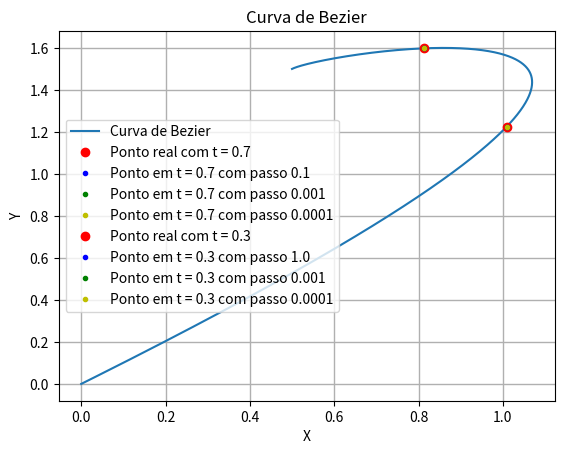

Here is the Python script that generated this plot:
import matplotlib.pyplot as plt
import numpy as np

# Funções paramétricas
def x(t):
    return 0.5+ 0.3*t + 3.9*t*t - 4.7*t*t*t;


def y(t):
    return 1.5+ 0.3*t + 0.9*t*t - 2.7*t*t*t;

# Parâmetros para avaliação da curva de Bezier
t_values = np.linspace(0, 1, 1000)

print(x(1))
# Avaliar as funções paramétricas para os valores de t
x_values = x(t_values)
y_values = y(t_values)

# Plotar a curva de Bezier
plt.plot(x_values, y_values, label='Curva de Bezier')
plt.title('Curva de Bezier')
plt.xlabel('X')
plt.ylabel('Y')
plt.plot(1.008900,1.224900, 'ro', label='Ponto real com t = 0.7')
plt.plot(1.008900,1.224900, 'b.', label='Ponto em t = 0.7 com passo 0.1')
plt.plot(1.008900,1.224900, 'g.', label='Ponto em t = 0.7 com passo 0.001')
plt.plot(1.008900,1.224900, 'y.', label='Ponto em t = 0.7 com passo 0.0001')

plt.plot(0.814100,1.598100, 'ro', label='Ponto real com t = 0.3')
plt.plot(0.814100,1.598100, 'b.', label='Ponto em t = 0.3 com passo 1.0')
plt.plot(0.814100,1.598100, 'g.', label='Ponto em t = 0.3 com passo 0.001')
plt.plot(0.814100,1.598100, 'y.', label='Ponto em t = 0.3 com passo 0.0001')
plt.legend()
plt.grid(linewidth=1, alpha = 1)
plt.show()
